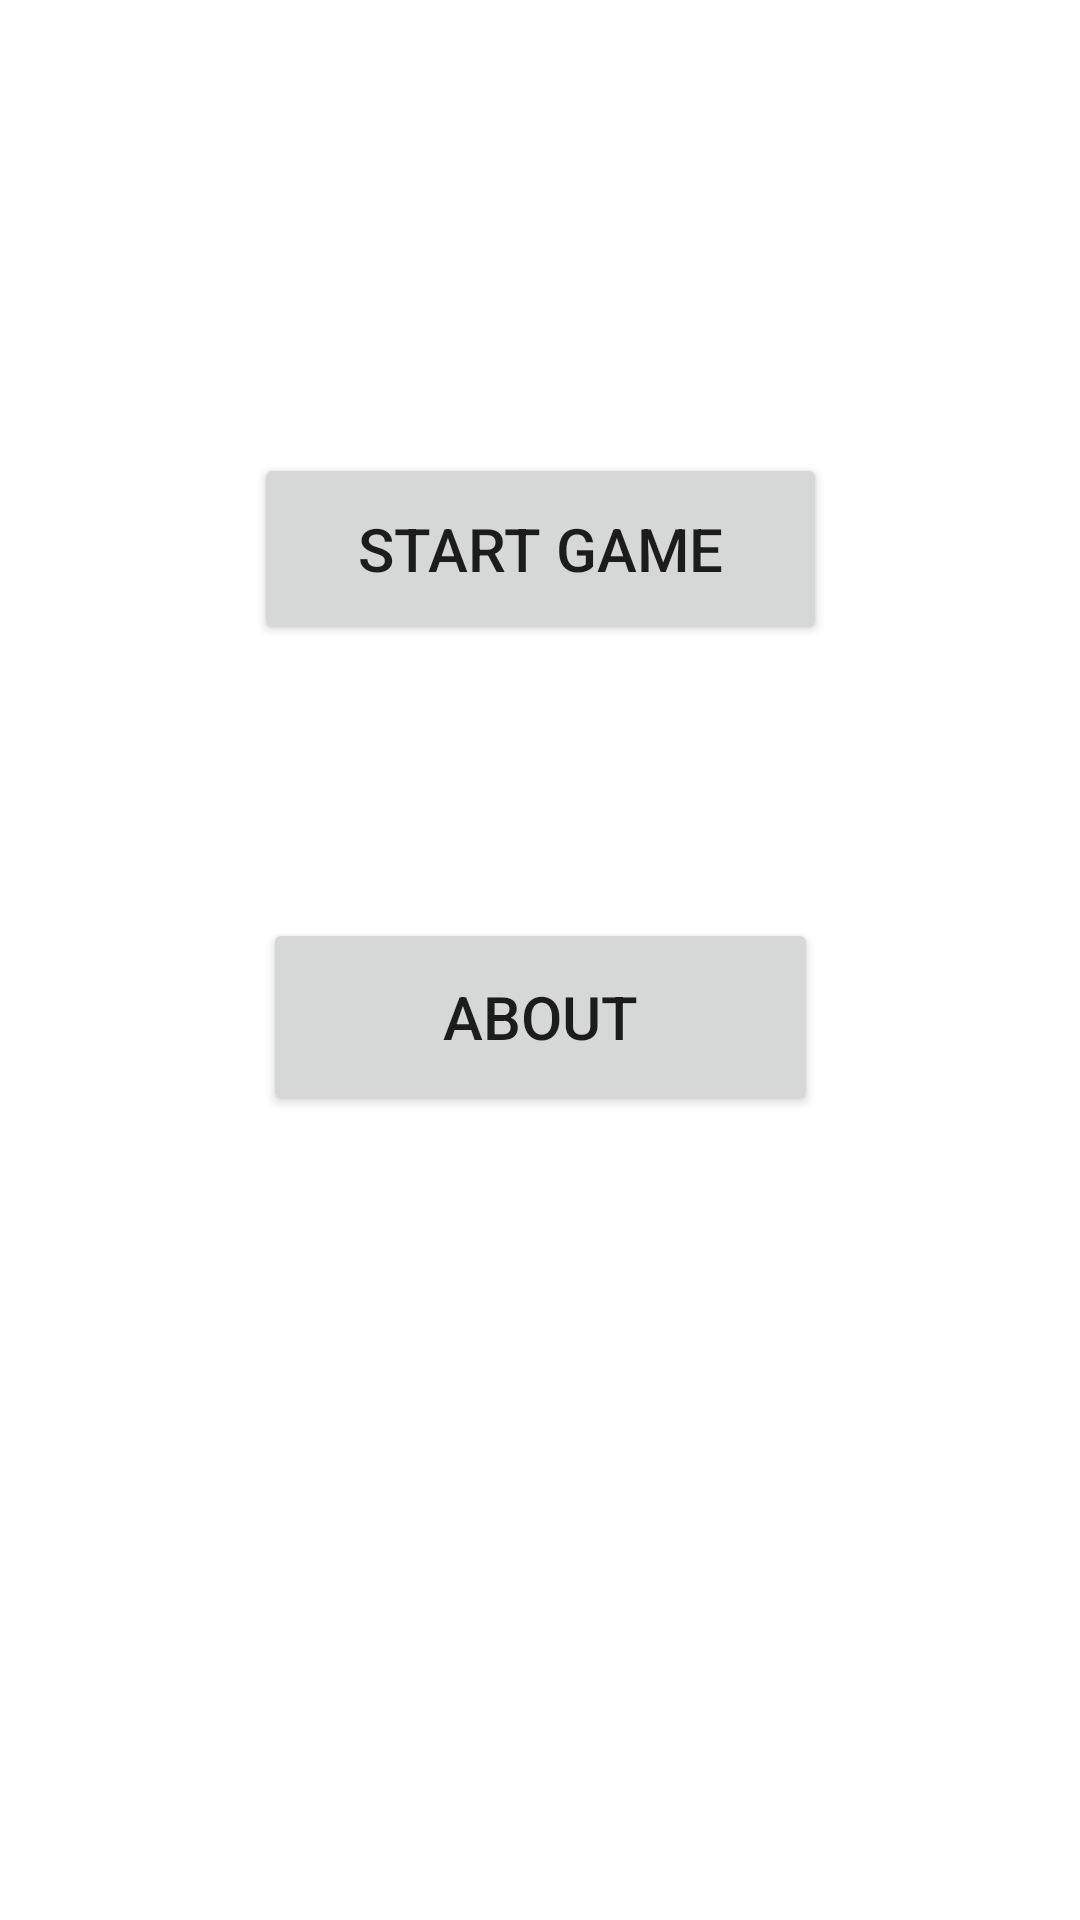

Android layout source for this screen:
<!-- AndroidManifest.xml: application theme Theme.MADCW1 -->
<!-- res/layout/activity_main.xml -->
<?xml version="1.0" encoding="utf-8"?>
<androidx.constraintlayout.widget.ConstraintLayout xmlns:android="http://schemas.android.com/apk/res/android"
    xmlns:app="http://schemas.android.com/apk/res-auto"
    xmlns:tools="http://schemas.android.com/tools"
    android:layout_width="match_parent"
    android:layout_height="match_parent"
    tools:context=".MainActivity">

    <Button
        android:id="@+id/strtGame"
        android:layout_width="191dp"
        android:layout_height="64dp"
        android:text="Start Game"
        android:textSize="20sp"
        app:layout_constraintBottom_toBottomOf="parent"
        app:layout_constraintEnd_toEndOf="parent"
        app:layout_constraintStart_toStartOf="parent"
        app:layout_constraintTop_toTopOf="parent"
        app:layout_constraintVertical_bias="0.262" />

    <Button
        android:id="@+id/abtBtn"
        android:layout_width="185dp"
        android:layout_height="66dp"
        android:text="About"
        android:textSize="20sp"
        app:layout_constraintBottom_toBottomOf="parent"
        app:layout_constraintEnd_toEndOf="parent"
        app:layout_constraintStart_toStartOf="parent"
        app:layout_constraintTop_toTopOf="parent"
        app:layout_constraintVertical_bias="0.533" />
</androidx.constraintlayout.widget.ConstraintLayout>
<!-- resources referenced by this layout -->
<resources>
  <style name="Theme.MADCW1" parent="Theme.MaterialComponents.DayNight.DarkActionBar">
          
          <item name="colorPrimary">@color/purple_500</item>
          <item name="colorPrimaryVariant">@color/purple_700</item>
          <item name="colorOnPrimary">@color/white</item>
          
          <item name="colorSecondary">@color/teal_200</item>
          <item name="colorSecondaryVariant">@color/teal_700</item>
          <item name="colorOnSecondary">@color/black</item>
          
          <item name="android:statusBarColor" tools:targetApi="l">?attr/colorPrimaryVariant</item>
          
      </style>
  <!-- not gathered from this repository: default colours our renderer supplied (Android Studio template values) -->
  <color name="purple_500">#FF6200EE</color>
  <color name="purple_700">#FF3700B3</color>
  <color name="teal_200">#FF03DAC5</color>
  <color name="teal_700">#FF018786</color>
  <color name="black">#FF000000</color>
  <color name="white">#FFFFFFFF</color>
</resources>
